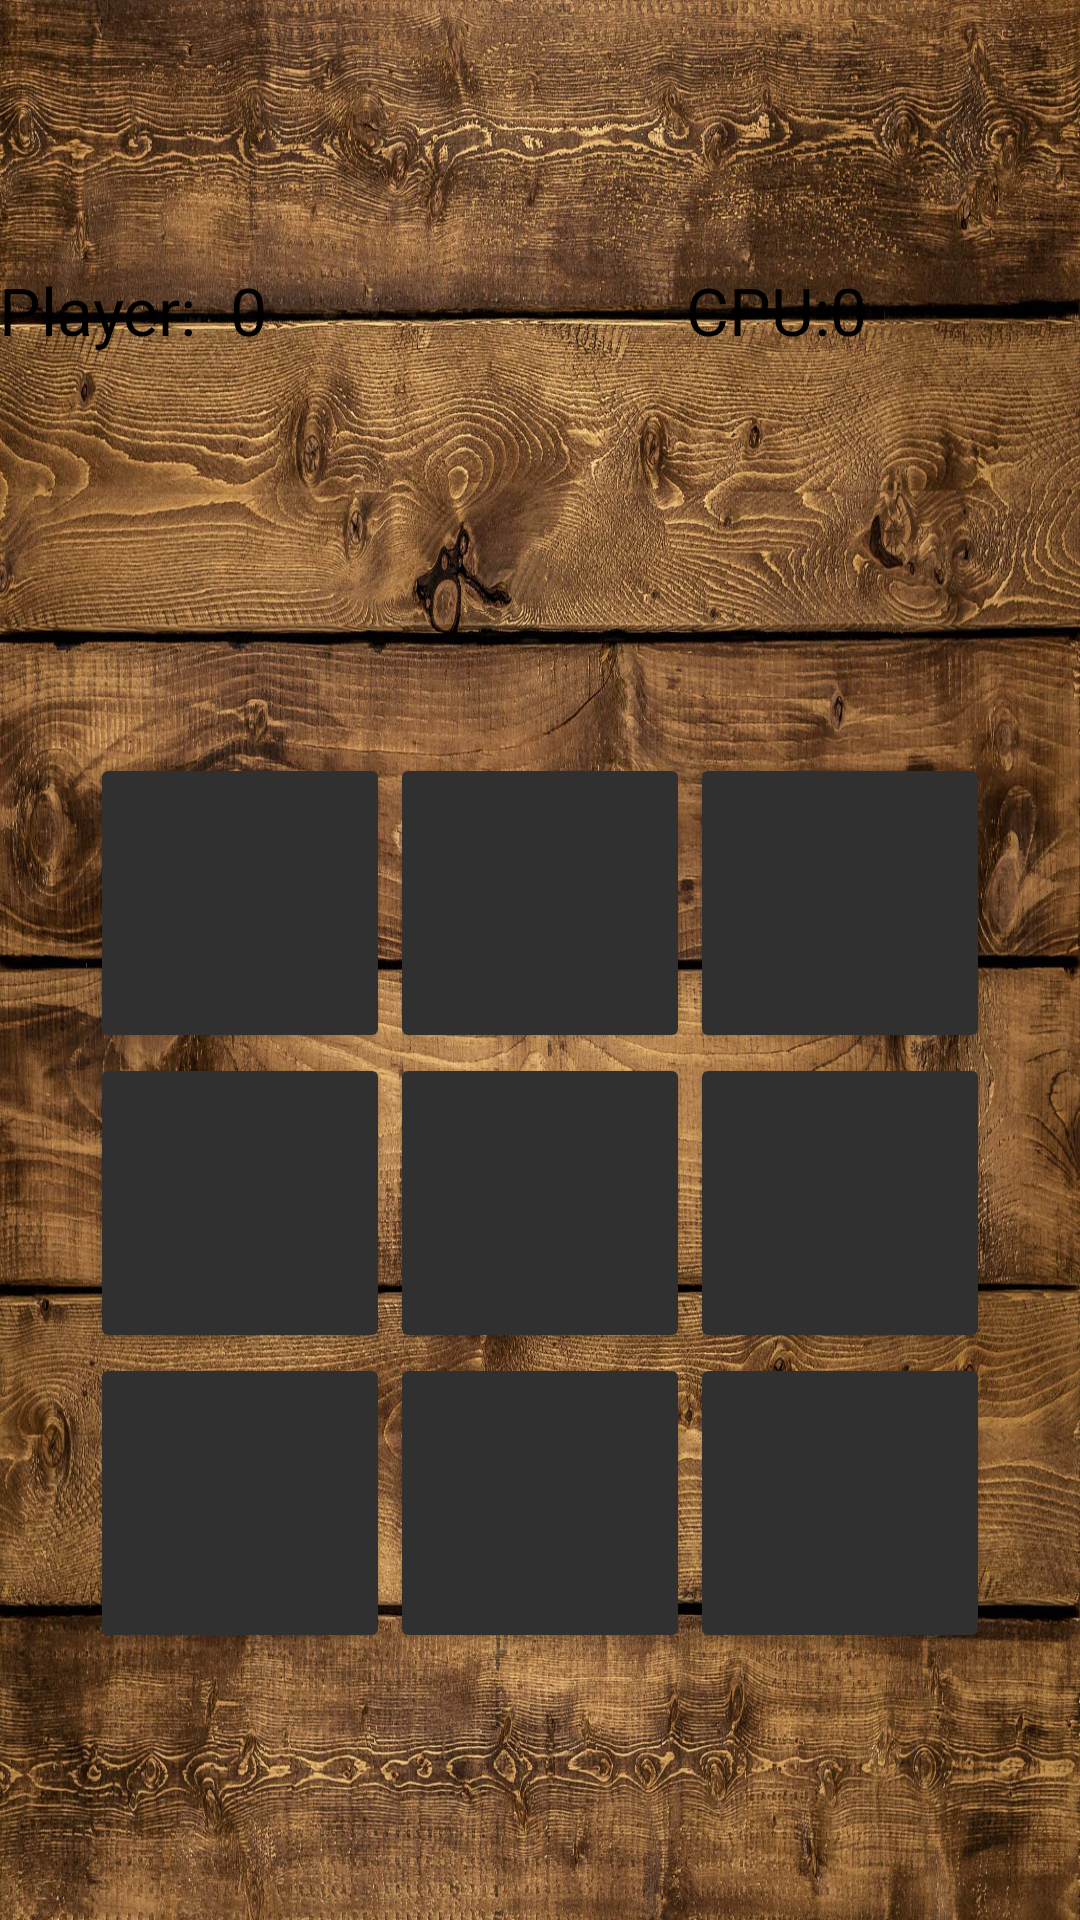

Produce the Android XML layout that renders to this screen, including the resource entries it uses.
<!-- AndroidManifest.xml: application theme AppTheme -->
<!-- res/layout/game_screen.xml -->
<?xml version="1.0" encoding="utf-8"?>

<RelativeLayout xmlns:android="http://schemas.android.com/apk/res/android"
    xmlns:tools="http://schemas.android.com/tools"
    android:layout_width="match_parent"
    android:layout_height="match_parent"
    android:paddingBottom="@dimen/activity_vertical_margin"
    android:paddingLeft="@dimen/activity_horizontal_margin"
    android:paddingRight="@dimen/activity_horizontal_margin"
    android:paddingTop="@dimen/activity_vertical_margin"
    android:background="@drawable/background59"
   >

    <LinearLayout

        android:orientation="vertical"
        android:layout_width="match_parent"
        android:layout_height="match_parent"
        android:weightSum="1"
        android:layout_alignParentTop="true"
        android:layout_alignParentEnd="true"
        android:layout_alignParentLeft="true"
        android:layout_alignParentRight="true"
        android:layout_centerInParent="true"
        android:gravity="center|center_horizontal">

        <LinearLayout
            android:orientation="horizontal"
            android:layout_width="match_parent"
            android:layout_height="0dp"
            android:layout_weight="0.26"
            android:weightSum="1">

            <TextView
                android:id="@+id/textView2"
                android:layout_width="wrap_content"
                android:layout_height="wrap_content"
                android:layout_weight="0.05"
                android:text="@string/txtPlayer"
                android:textAppearance="?android:attr/textAppearanceLarge"
                android:textColor="@android:color/background_dark"
                android:textColorLink="@android:color/background_dark" />

            <TextView
                android:id="@+id/txtPlayerScore"
                android:layout_width="wrap_content"
                android:layout_height="wrap_content"
                android:layout_weight="0.14"
                android:numeric="integer"
                android:text="0"
                android:textAppearance="?android:attr/textAppearanceLarge"
                android:textColor="@android:color/background_dark" />

            <TextView
                android:id="@+id/textView3"
                android:layout_width="wrap_content"
                android:layout_height="wrap_content"
                android:layout_weight="0.49"
                android:gravity="right"
                android:text="@string/txtCPU"
                android:textAlignment="gravity"
                android:textAppearance="?android:attr/textAppearanceLarge"
                android:textColor="@android:color/background_dark" />

            <TextView
                android:id="@+id/txtCPUScore"
                android:layout_width="wrap_content"
                android:layout_height="wrap_content"
                android:layout_weight="0.05"
                android:text="0"
                android:textAppearance="?android:attr/textAppearanceLarge"
                android:textColor="@android:color/background_dark" />
        </LinearLayout>

        <TableLayout
            android:layout_width="wrap_content"
            android:layout_height="wrap_content"
            android:orientation="vertical"
            android:layout_marginTop="100dp">

            <TableRow
                android:layout_width="match_parent"
                android:layout_height="match_parent">

                <Button
                    android:id="@+id/btnTL"
                    android:layout_column="0"
                    android:layout_weight="0"
                    android:layout_width="100dp"
                    android:layout_height="100dp"
                    android:textSize="50sp" />

                <Button
                    android:layout_width="100dp"
                    android:layout_height="fill_parent"
                    android:id="@+id/btnTM"
                    android:layout_column="1"
                    android:textSize="50sp" />

                <Button
                    android:layout_width="100dp"
                    android:layout_height="fill_parent"
                    android:id="@+id/btnTR"
                    android:layout_column="2"
                    android:textSize="50sp" />
            </TableRow>

            <TableRow
                android:layout_width="match_parent"
                android:layout_height="match_parent">

                <Button
                    android:layout_width="100dp"
                    android:layout_height="100dp"
                    android:id="@+id/btnML"
                    android:layout_column="0"
                    android:textSize="50sp" />

                <Button
                    android:layout_width="match_parent"
                    android:layout_height="match_parent"
                    android:id="@+id/btnMM"
                    android:layout_column="1"
                    android:textSize="50sp" />

                <Button
                    android:layout_width="match_parent"
                    android:layout_height="match_parent"
                    android:id="@+id/btnMR"
                    android:layout_column="2"
                    android:textSize="50sp" />
            </TableRow>

            <TableRow
                android:layout_width="match_parent"
                android:layout_height="match_parent">

                <Button
                    android:id="@+id/btnBL"
                    android:layout_column="0"
                    android:layout_height="100dp"
                    android:layout_width="match_parent"
                    android:textSize="50sp" />

                <Button
                    android:layout_width="match_parent"
                    android:layout_height="match_parent"
                    android:id="@+id/btnBM"
                    android:layout_column="1"
                    android:textSize="50sp" />

                <Button
                    android:layout_width="match_parent"
                    android:layout_height="match_parent"
                    android:id="@+id/btnBR"
                    android:layout_column="2"
                    android:textSize="50sp" />
            </TableRow>
        </TableLayout>

    </LinearLayout>

</RelativeLayout>
<!-- resources referenced by this layout -->
<resources>
  <!-- drawable background59: jpg bitmap (drawable-v24, 832726 bytes) -->
  <string name="txtCPU">CPU:</string>
  <string name="txtPlayer">Player:</string>
  <style name="AppTheme" parent="Theme.AppCompat.NoActionBar">
          
          <item name="colorPrimary">@color/colorPrimary</item>
          <item name="colorPrimaryDark">@color/colorPrimaryDark</item>
          <item name="colorAccent">@color/colorAccent</item>
          <item name="android:windowBackground">@drawable/background</item>
          <item name="android:navigationBarColor">@color/black</item>
          <item name="android:statusBarColor">@color/statusBar</item>
          <item name="android:colorBackground">@color/background_material_dark</item>
          <item name="android:colorButtonNormal">@color/background_material_dark</item>
      </style>
  <color name="colorPrimary">#3F51B5</color>
  <color name="colorPrimaryDark">#303F9F</color>
  <color name="colorAccent">#FF4081</color>
  <!-- drawable background: jpg bitmap (drawable-v24, 411078 bytes) -->
  <color name="black">#32000000</color>
  <color name="statusBar">#32000000</color>
</resources>
